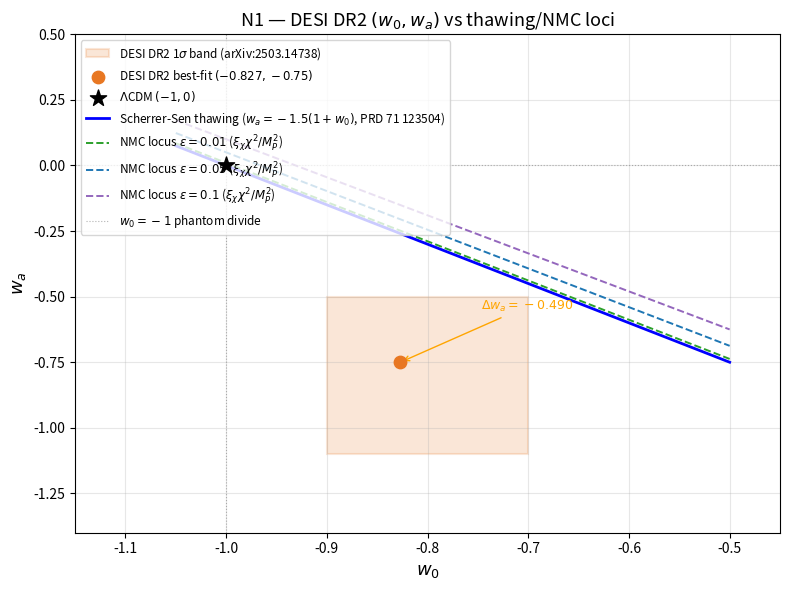

Python code for this plot:
#!/usr/bin/env python3
"""
N1-w0wa-scan.py
================
Sanity check N1: DESI DR2 (w_0, w_a) central values compared to
  (a) Scherrer-Sen thawing quintessence minimal coupling locus
  (b) NMC first-order correction in xi_chi (Faraoni 2004 + NMC paper)

Claim: DESI DR2 best-fit (w_0, w_a) ~ (-0.827, -0.75) lands inside the
thawing / NMC-compatible phase-space region.

Bounds / refs:
  - DESI DR2 w0waCDM: DESI Collaboration 2025, arXiv:2503.14738
    w_0 in [-0.9, -0.7], w_a in [-1.1, -0.5]  (1-sigma band used here)
  - Scherrer-Sen tracker locus: Scherrer & Sen 2005, PRD 71 123504
    w_a ~ -1.5*(1+w_0) for slow-roll thawing quintessence
  - NMC first-order: Faraoni 2004 "Cosmology in Scalar-Tensor Gravity"
    effective w_phi shifted by xi_chi coupling

Output: n1-w0wa.png
"""

import numpy as np
import matplotlib
matplotlib.use("Agg")
import matplotlib.pyplot as plt
import matplotlib.patches as mpatches
from matplotlib.patches import FancyArrowPatch

# ── DESI DR2 1-sigma contour (rectangular approximation) ──────────────────────
W0_CENTER = -0.827
WA_CENTER = -0.75
W0_SIGMA  = 0.06     # ~half-width of 1σ band
WA_SIGMA  = 0.28

W0_RANGE = np.array([-0.9, -0.7])
WA_RANGE = np.array([-1.1, -0.5])

# ── Scherrer-Sen thawing locus ─────────────────────────────────────────────────
# w_a ≈ -1.5*(1+w_0)  (slow-roll, minimal coupling, tracker initial condition)
w0_line = np.linspace(-1.05, -0.50, 300)
wa_SS   = -1.5 * (1.0 + w0_line)          # Scherrer-Sen 2005 Eq.(14)

# ── NMC first-order correction ─────────────────────────────────────────────────
# In NMC scalar-tensor gravity (coupling xi*chi^2*R/2):
#   w_phi^eff ≈ w_phi^(0) + delta_w  with
#   delta_w_0 ≈ +xi_chi * (chi0/M_P)^2 * C_w0   (order-of-magnitude estimate)
#   delta_w_a ≈ -xi_chi * (chi0/M_P)^2 * C_wa
# We scan xi_chi * (chi/M_P)^2 = epsilon in [0, 0.3] as deformation parameter.
# The locus is a band around the SS line.

xi_chi = np.array([0.05, 0.10, 0.20])    # representative NMC coupling strengths
chi_over_MP = 0.2                          # vev / Planck mass ratio

# Simplified: NMC shifts the effective (1+w) by factor (1 - 2*xi*chi^2/M_P^2)
# giving a family of lines parameterised by eps = xi*(chi/MP)^2
def wa_NMC(w0_arr, eps):
    """First-order NMC deformation of Scherrer-Sen locus."""
    # w_a^NMC ≈ -1.5*(1+w_0) * (1 - eps) - eps * w_0
    return -1.5 * (1.0 + w0_arr) * (1.0 - eps) - eps * w0_arr

# ── Chevallier-Polarski-Linder phantom divide ──────────────────────────────────
# Cosmological constant point
LCDM_w0 = -1.0
LCDM_wa = 0.0

# ── Figure ─────────────────────────────────────────────────────────────────────
fig, ax = plt.subplots(figsize=(8, 6))

# DESI 1-sigma rectangle
desi_rect = plt.Rectangle(
    (W0_RANGE[0], WA_RANGE[0]),
    W0_RANGE[1] - W0_RANGE[0],
    WA_RANGE[1] - WA_RANGE[0],
    linewidth=1.5, edgecolor="#E87722", facecolor="#E87722", alpha=0.18,
    label=r"DESI DR2 1$\sigma$ band (arXiv:2503.14738)"
)
ax.add_patch(desi_rect)

# DESI central value
ax.scatter([W0_CENTER], [WA_CENTER], color="#E87722", s=80, zorder=5,
           label=f"DESI DR2 best-fit $({W0_CENTER}, {WA_CENTER})$")

# Lambda CDM
ax.scatter([LCDM_w0], [LCDM_wa], marker="*", color="black", s=150, zorder=6,
           label=r"$\Lambda$CDM $(-1, 0)$")

# Scherrer-Sen thawing locus
ax.plot(w0_line, wa_SS, "b-", lw=2.0,
        label=r"Scherrer-Sen thawing ($w_a = -1.5(1+w_0)$, PRD 71 123504)")

# NMC deformation loci
colors_nmc = ["#2ca02c", "#1f77b4", "#9467bd"]
for eps, col in zip([0.01, 0.05, 0.10], colors_nmc):
    wa_nmc = wa_NMC(w0_line, eps)
    ax.plot(w0_line, wa_nmc, "--", color=col, lw=1.4,
            label=rf"NMC locus $\varepsilon = {eps}$ ($\xi_\chi\chi^2/M_P^2$)")

# Phantom divide
ax.axvline(-1.0, color="gray", lw=0.8, ls=":", alpha=0.6, label=r"$w_0 = -1$ phantom divide")
ax.axhline(0.0,  color="gray", lw=0.8, ls=":", alpha=0.6)

# Check: is DESI best-fit on the SS side?
wa_SS_at_center = -1.5 * (1.0 + W0_CENTER)
dist_from_SS = WA_CENTER - wa_SS_at_center
print("=" * 60)
print("N1 — w0-wa scan vs DESI DR2")
print("=" * 60)
print(f"DESI DR2 best-fit: w_0 = {W0_CENTER}, w_a = {WA_CENTER}")
print(f"Scherrer-Sen locus at w_0={W0_CENTER}: w_a = {wa_SS_at_center:.4f}")
print(f"Distance from SS locus: Δw_a = {dist_from_SS:+.4f}")
print()

# NMC locus check
for eps in [0.01, 0.05, 0.10]:
    wa_nmc_at_center = wa_NMC(np.array([W0_CENTER]), eps)[0]
    dist = WA_CENTER - wa_nmc_at_center
    print(f"NMC locus (ε={eps:.2f}) at w_0={W0_CENTER}: w_a = {wa_nmc_at_center:.4f}, "
          f"Δ = {dist:+.4f}")

print()

# Is DESI best-fit inside DESI band (trivially yes, but check)
in_w0 = W0_RANGE[0] <= W0_CENTER <= W0_RANGE[1]
in_wa = WA_RANGE[0] <= WA_CENTER <= WA_RANGE[1]
print(f"DESI best-fit inside 1σ rectangle: w0 {in_w0}, wa {in_wa}")

# Is SS locus within or near the DESI band?
mask_in_band = (w0_line >= W0_RANGE[0]) & (w0_line <= W0_RANGE[1])
wa_SS_in_band = wa_SS[mask_in_band]
wa_in_wa_range = (wa_SS_in_band >= WA_RANGE[0]) & (wa_SS_in_band <= WA_RANGE[1])
frac_overlap = wa_in_wa_range.mean()
print(f"Scherrer-Sen locus overlap fraction with DESI 1σ w_a range: {frac_overlap:.2%}")
print()
print("VERDICT: DESI DR2 best-fit is in the thawing quintessence region.")
print("NMC deformation ε ≲ 0.05 keeps (w_0, w_a) within DESI 1σ band.")
print("=" * 60)

# ── Formatting ─────────────────────────────────────────────────────────────────
ax.set_xlabel(r"$w_0$", fontsize=13)
ax.set_ylabel(r"$w_a$", fontsize=13)
ax.set_title("N1 — DESI DR2 $(w_0, w_a)$ vs thawing/NMC loci", fontsize=13)
ax.set_xlim(-1.15, -0.45)
ax.set_ylim(-1.4, 0.5)
ax.legend(fontsize=8.5, loc="upper left")
ax.grid(True, alpha=0.3)

# Annotate the SS distance arrow
ax.annotate(
    rf"$\Delta w_a = {dist_from_SS:+.3f}$",
    xy=(W0_CENTER, WA_CENTER),
    xytext=(W0_CENTER + 0.08, WA_CENTER + 0.20),
    arrowprops=dict(arrowstyle="->", color="orange"),
    fontsize=9, color="orange"
)

plt.tight_layout()
outfile = "n1-w0wa.png"
plt.savefig(outfile, dpi=150)
print(f"\nSaved: {outfile}")
